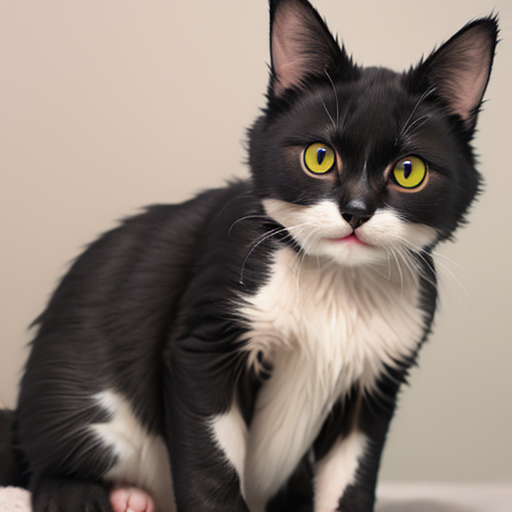
Generation parameters embedded in this image by AUTOMATIC1111 Stable Diffusion web UI or a fork of it (Forge, ...) (PNG 'parameters' text chunk):
cat
Negative prompt: people, person, men, women
Steps: 20, Sampler: DPM++ 2M, Schedule type: Karras, CFG scale: 7, Seed: 2655692278, Size: 512x512, Model hash: 879db523c3, Model: dreamshaper_8, VAE hash: 235745af8d, VAE: vae-ft-mse-840000-ema-pruned.ckpt, Version: v1.10.1